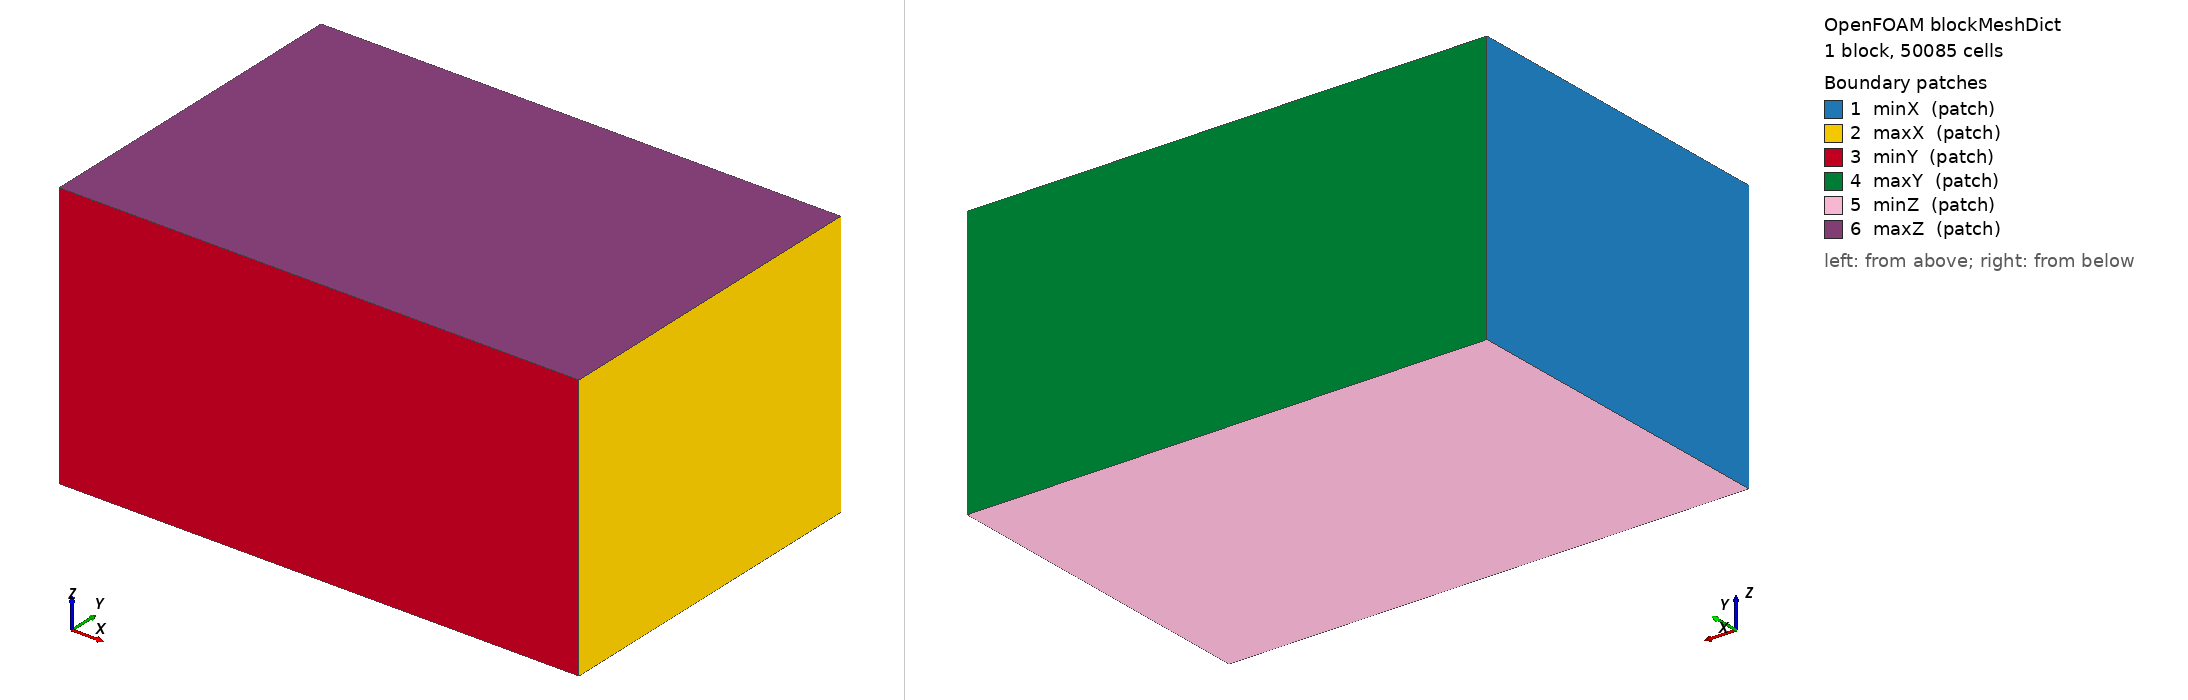

OpenFOAM case: the mesh blockMesh builds from blockMeshDict, 1 block(s), 50085 cells. Boundary patches (legend numbers): 1 minX (patch), 2 maxX (patch), 3 minY (patch), 4 maxY (patch), 5 minZ (patch), 6 maxZ (patch). Left view from above one corner, right view from below the opposite corner. Boundary conditions: 0 field file(s) under 0/; 0 of 6 drawn patches have an entry in a shipped field file.

=== system/blockMeshDict ===
/*--------------------------------*- C++ -*----------------------------------*\
| =========                 |                                                 |
| \\      /  F ield         | OpenFOAM: The Open Source CFD Toolbox           |
|  \\    /   O peration     | Version:  v2412                                 |
|   \\  /    A nd           | Website:  www.openfoam.com                      |
|    \\/     M anipulation  |                                                 |
\*---------------------------------------------------------------------------*/
FoamFile
{
    version     2.0;
    format      ascii;
    class       dictionary;
    object      blockMeshDict;
}
// * * * * * * * * * * * * * * * * * * * * * * * * * * * * * * * * * * * * * //

scale   1;

vertices
(
    (-3.357930788 -4.357930788 -3.39819849)
    (9.950676822 -4.357930788 -3.39819849)
    (9.950676822 4.357930788 -3.39819849)
    (-3.357930788 4.357930788 -3.39819849)
    (-3.357930788 -4.357930788 3.45556862)
    (9.950676822 -4.357930788 3.45556862)
    (9.950676822 4.357930788 3.45556862)
    (-3.357930788 4.357930788 3.45556862)
);

blocks
(
    hex (0 1 2 3 4 5 6 7) (53 35 27) simpleGrading (1 1 1)
);

edges
(
);

boundary
(
    minX
    {
        type patch;
        faces
        (
            (0 4 7 3)
        );
    }
    maxX
    {
        type patch;
        faces
        (
            (2 6 5 1)
        );
    }
    minY
    {
        type patch;
        faces
        (
            (0 1 5 4)
        );
    }
    maxY
    {
        type patch;
        faces
        (
            (3 7 6 2)
        );
    }
    minZ
    {
        type patch;
        faces
        (
            (0 3 2 1)
        );
    }
    maxZ
    {
        type patch;
        faces
        (
            (4 5 6 7)
        );
    }
);

mergePatchPairs
(
);

// ************************************************************************* //
